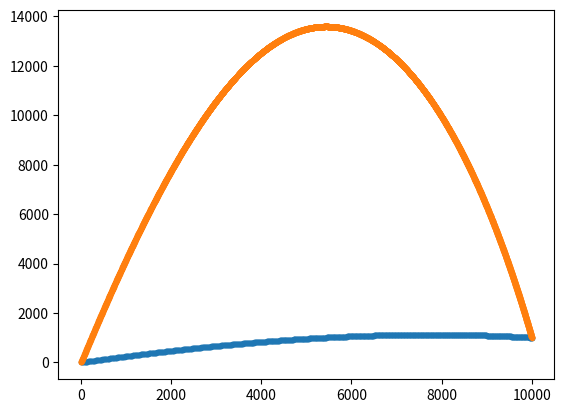

The matplotlib source for this figure:
##############
# PH385 Test 1
# Problem # 2
# [redacted]
################

from matplotlib import pyplot as plt
from numpy.linalg import norm
from numpy import array, cos, sin, pi

class trajectory():
    # Initialize given constants
    g = 9.8 # m/s^2
    def __init__(self, T0=320, m=50, alpha=2.5, C=0.5, p0=1.29, A=0.007, a = 6.5e-3, targetPos = [10000.,1000.], vehicleXSpeed = -30., dt = 0.02):
        self.T0 = float(T0) # sea level temperature in K
        self.m = m # mass in kg
        self.alpha = alpha
        self.C = C # 0.5
        self.p0 = p0 # air density in kg/m^3
        self.A = A # area in m^2
        self.a = a # in K/m
        self.targetPos = targetPos # Position of the target
        self.vehicleXSpeed = vehicleXSpeed # initial horizontal speed of the vehicle (assuming vehicle is not traveling on an incline)
        
        self.dt = dt # time step in seconds
    
    # Initialize position and velocity
    def Initialize(self, v, r=[0,0]):
        self.r = r
        self.v = v
    
    # Reset position and velocity arrays over time to be back at just t=0
    def reset(self, th):
        self.x = [self.r[0]]
        self.y = [self.r[1]]
        # Turn velocity into its components
        self.vx = [self.v*cos(th) + self.vehicleXSpeed]
        self.vy = [self.v*sin(th)]
    
    # Density as a function of height, y in m
    def density(self, y):
        return self.p0 * (1. - self.a*y/self.T0)**self.alpha
    
    # Acceleration due to drag at a specific speed and height
    def DragA(self, v, vn, y):
        return -0.5*self.density(y)*self.A*self.C*v*vn / self.m
    
    # Get the derivatives of the variables
    def f(self, Vars):
        # Position derivatives are just the velocities
        xDeriv = Vars[2]
        yDeriv = Vars[3]
        
        v = norm(Vars[2:])
        
        # Take the velocity derivatives by considering the forces
        vxDeriv = self.DragA(v,Vars[2],Vars[1])
        vyDeriv = -self.g + self.DragA(v,Vars[3],Vars[1])
        
        # Return derivatives
        return array([xDeriv, yDeriv, vxDeriv, vyDeriv])
    
    def RK4(self, th):
        th *= pi/180. # convert theta into radians
        self.reset(th) # Reset position and initial velocity with a certain angle
        
        # Initialize start position, velocity, and time
        values = [self.x[0], self.y[0], self.vx[0], self.vy[0]]
        self.t=[0]
        while values[1] >= 0 and values[0] <= self.targetPos[0]:
            # Use 4th order Runge-Kutta method
            k1 = self.dt * self.f(values)
            k2 = self.dt * self.f(values + 0.5*k1)
            k3 = self.dt * self.f(values + 0.5*k2)
            k4 = self.dt * self.f(values + k3)
            
            values += (1./6.) * (k1 + 2*k2 + 2*k3 + k4)
            
            # Add to list
            self.x.append(values[0])
            self.y.append(values[1])
            self.t.append(self.t[-1]+self.dt)
    
    # Plot trajectory
    def Plot(self):
        plt.plot(self.x, self.y,'.')

    # Determine the launch angle so that the shell strikes within 10m of the target
    def determineAngleFrom0(self, within):
        # initialize variables
        theta = 10
        counter = 10.
        self.RK4(theta-counter) # Get y values
        
        # While not within range (in y values)
        while self.y[-1] > self.targetPos[1] + within or self.y[-1] < self.targetPos[1] - within:
            # After loop, go back to previous theta that was under, and start counting in smaller increments now, until over
            theta -= counter
            counter /= 10.
            self.RK4(theta)
            
            # While under range
            while self.y[-1] < self.targetPos[1] - within:
                theta += counter
                self.RK4(theta)  # Check y value after 10km for each theta
        
        return [theta, self.y[-1]] # Return the desired theta, along with the y value it is actually at 10km away
    
    def determineAngleFrom90(self, within):
        # initialize variables
        theta = 80
        counter = 10.
        self.RK4(theta+counter) # Get y values
        
        # While not within range (in y values)
        while self.y[-1] > self.targetPos[1] + within or self.y[-1] < self.targetPos[1] - within:
            # After loop, go back to previous theta that was under, and start counting in smaller increments now, until over
            theta += counter
            counter /= 10.
            self.RK4(theta)
            
            # While under range
            while self.y[-1] < self.targetPos[1] - within:
                theta -= counter
                self.RK4(theta)  # Check y value after 10km for each theta
        
        return [theta, self.y[-1]] # Return the desired theta, along with the y value it is actually at 10km away

# Initialize cannon values and perform a 4th order Runge-Kutta method
cannon = trajectory()
cannon.Initialize(700.)
cannon.RK4(25.)

# Get the angles within the desired range in m
Angle1 = cannon.determineAngleFrom0(10)
Angle2 = cannon.determineAngleFrom90(10)
print(Angle1)
print(Angle2)

print("The cannon can be shot at with an angle of ", Angle1[0], " or ", Angle2[0], " degrees to be within 10 m of the target")


###########
cannon.RK4(Angle1[0])
cannon.Plot()
cannon.RK4(Angle2[0])
cannon.Plot()

plt.show()
